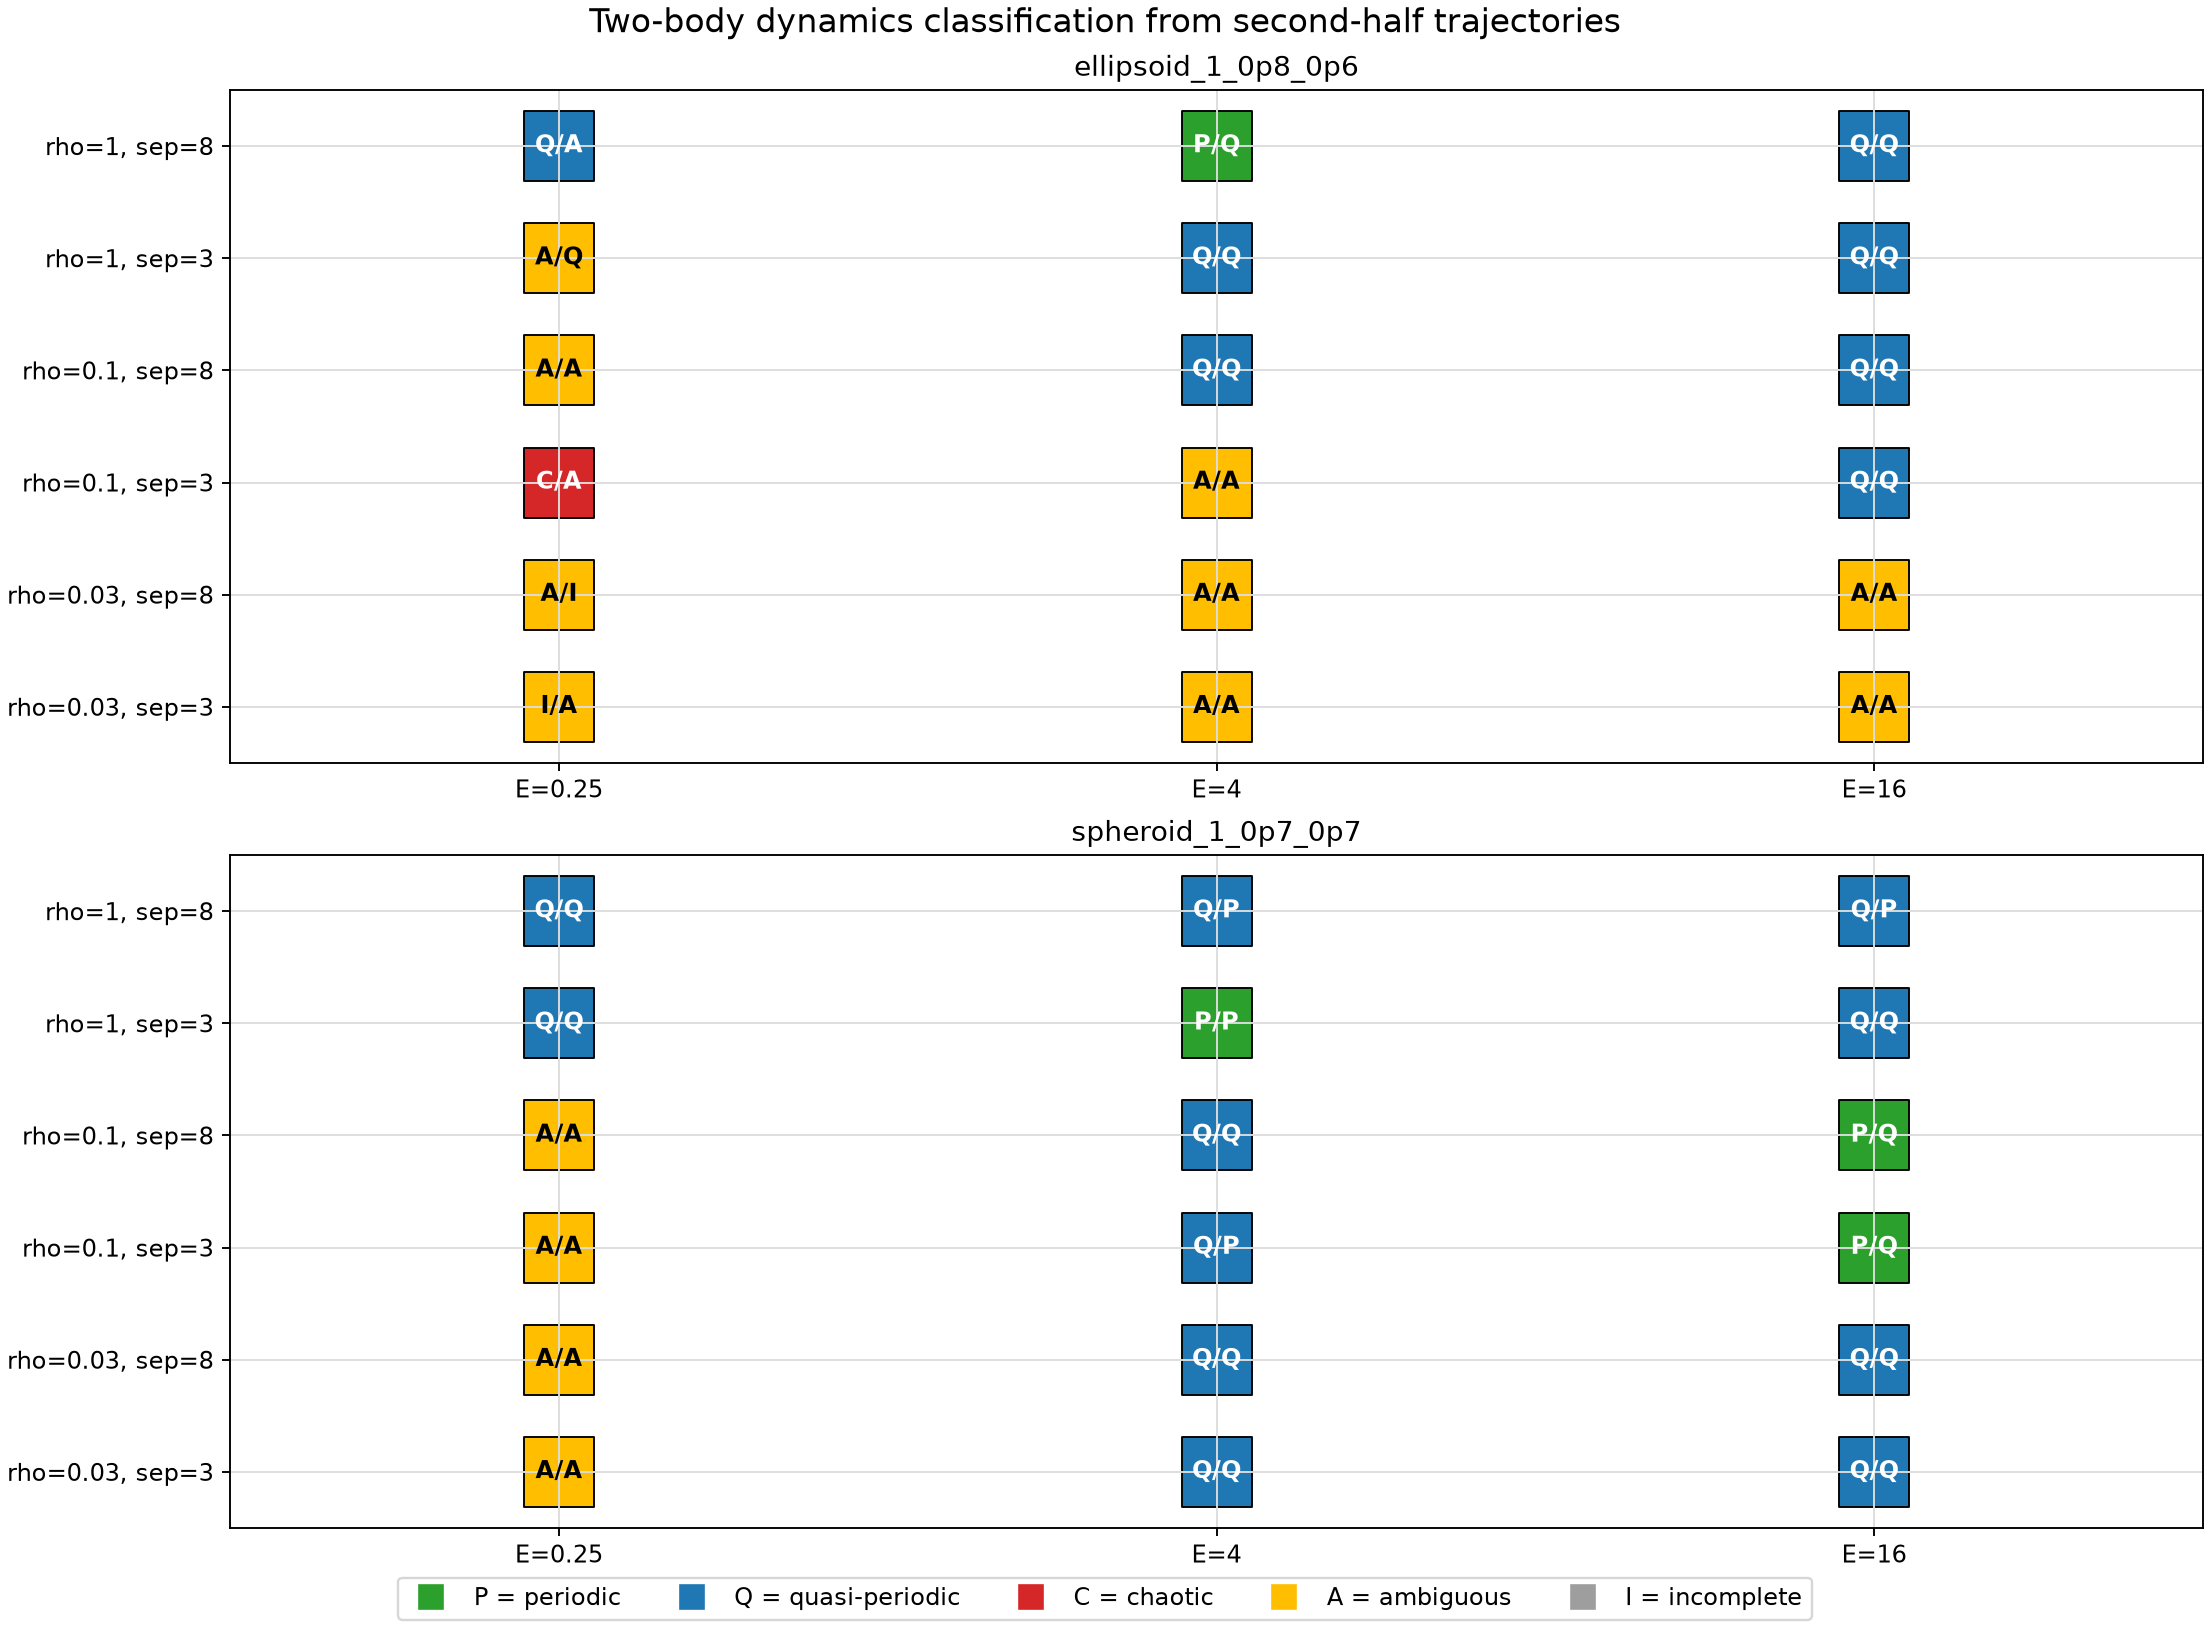

Source data for this figure (header and first rows):
name, shape_name, rho, energy_ratio, separation, repeat, status, class_body1, class_body2, class_combined, class_consensus, body1_recurrence_rate, body1_recurrence_epsilon, body1_determinism, body1_lmax_fraction, body1_mean_diag, body1_diag_entropy, body1_nearest_distance, body1_return_cv, body1_spectral_entropy, body1_peak_fraction, body1_class, body2_recurrence_rate, body2_recurrence_epsilon
spheroid_1_0p7_0p7_rho1_E0p25_sep3_run01, spheroid_1_0p7_0p7, 1.0, 0.25, 3.0, 1, ok, periodic, quasi-periodic, quasi-periodic, quasi-periodic, 0.03, 1.573, 0.9891, 0.9439, 74.96, 2.954, 0.8141, 0.1079, 0.2133, 0.9981, periodic, 0.03, 1.783
spheroid_1_0p7_0p7_rho1_E0p25_sep3_run02, spheroid_1_0p7_0p7, 1.0, 0.25, 3.0, 2, ok, quasi-periodic, quasi-periodic, ambiguous, quasi-periodic, 0.03, 2.25, 0.9806, 0.4051, 37.27, 2.962, 0.4145, 0.338, 0.3571, 0.9092, quasi-periodic, 0.03, 2.22
spheroid_1_0p7_0p7_rho1_E0p25_sep8_run01, spheroid_1_0p7_0p7, 1.0, 0.25, 8.0, 1, ok, quasi-periodic, quasi-periodic, quasi-periodic, quasi-periodic, 0.03, 2.101, 0.9707, 0.5122, 45.42, 2.225, 0.4068, 0.01615, 0.2342, 0.9873, quasi-periodic, 0.03, 1.77
spheroid_1_0p7_0p7_rho1_E0p25_sep8_run02, spheroid_1_0p7_0p7, 1.0, 0.25, 8.0, 2, ok, quasi-periodic, quasi-periodic, quasi-periodic, quasi-periodic, 0.03, 1.406, 0.9665, 0.8439, 33.14, 2.414, 0.2411, 0.5891, 0.2562, 0.9804, quasi-periodic, 0.03, 2.502
spheroid_1_0p7_0p7_rho1_E4_sep3_run01, spheroid_1_0p7_0p7, 1.0, 4.0, 3.0, 1, ok, periodic, periodic, quasi-periodic, periodic, 0.03, 1.956, 0.9755, 0.9429, 41.18, 2.126, 0.8855, 0.008325, 0.2093, 0.9999, periodic, 0.03, 2.572
spheroid_1_0p7_0p7_rho1_E4_sep3_run02, spheroid_1_0p7_0p7, 1.0, 4.0, 3.0, 2, ok, periodic, periodic, periodic, periodic, 0.03, 1.628, 0.9921, 0.9337, 54.71, 2.687, 0.6301, 0.002195, 0.1906, 0.9991, periodic, 0.03, 1.943
spheroid_1_0p7_0p7_rho1_E4_sep8_run01, spheroid_1_0p7_0p7, 1.0, 4.0, 8.0, 1, ok, periodic, quasi-periodic, quasi-periodic, quasi-periodic, 0.03, 1.423, 0.9981, 0.9306, 91.74, 3.136, 0.4949, 0.005105, 0.1987, 0.9997, periodic, 0.03, 1.769
spheroid_1_0p7_0p7_rho1_E4_sep8_run02, spheroid_1_0p7_0p7, 1.0, 4.0, 8.0, 2, ok, periodic, periodic, periodic, periodic, 0.03, 1.674, 0.9727, 0.9367, 46.01, 2.437, 0.66, 0.007976, 0.2027, 0.9994, periodic, 0.03, 2.056
spheroid_1_0p7_0p7_rho1_E16_sep3_run01, spheroid_1_0p7_0p7, 1.0, 16.0, 3.0, 1, ok, quasi-periodic, quasi-periodic, quasi-periodic, quasi-periodic, 0.03, 0.7345, 0.994, 0.6092, 57.51, 3.741, 0.1677, 0.3107, 0.1995, 1, quasi-periodic, 0.03, 0.4737
spheroid_1_0p7_0p7_rho1_E16_sep3_run02, spheroid_1_0p7_0p7, 1.0, 16.0, 3.0, 2, ok, periodic, quasi-periodic, quasi-periodic, quasi-periodic, 0.03, 1.724, 0.9745, 0.9367, 50.72, 2.488, 0.6485, 0.0, 0.1961, 0.9997, periodic, 0.03, 0.7892
spheroid_1_0p7_0p7_rho1_E16_sep8_run01, spheroid_1_0p7_0p7, 1.0, 16.0, 8.0, 1, ok, periodic, quasi-periodic, quasi-periodic, quasi-periodic, 0.03, 1.74, 1.0, 0.9408, 350.3, 3.229, 0.6424, 0.0, 0.1731, 0.9999, periodic, 0.03, 1.264
spheroid_1_0p7_0p7_rho1_E16_sep8_run02, spheroid_1_0p7_0p7, 1.0, 16.0, 8.0, 2, ok, periodic, periodic, quasi-periodic, periodic, 0.03, 1.853, 0.9726, 0.9388, 39.89, 2.5, 0.7859, 0.0, 0.1616, 0.9999, periodic, 0.03, 1.308
spheroid_1_0p7_0p7_rho0p1_E0p25_sep3_run…, spheroid_1_0p7_0p7, 0.1, 0.25, 3.0, 1, ok, ambiguous, ambiguous, ambiguous, ambiguous, 0.03, 2.732, 0.7122, 0.1092, 13.9, 3.096, 1.823, 0.7143, 0.3829, 0.8457, ambiguous, 0.03, 1.986
spheroid_1_0p7_0p7_rho0p1_E0p25_sep3_run…, spheroid_1_0p7_0p7, 0.1, 0.25, 3.0, 2, ok, ambiguous, ambiguous, ambiguous, ambiguous, 0.03, 2.345, 0.882, 0.2357, 42.18, 4.197, 1.135, 0.5825, 0.4249, 0.7708, ambiguous, 0.03, 2.684
spheroid_1_0p7_0p7_rho0p1_E0p25_sep8_run…, spheroid_1_0p7_0p7, 0.1, 0.25, 8.0, 1, ok, ambiguous, ambiguous, ambiguous, ambiguous, 0.03, 2.759, 0.7715, 0.2214, 18.9, 3.287, 1.171, 0.777, 0.3216, 0.9326, ambiguous, 0.03, 1.873
spheroid_1_0p7_0p7_rho0p1_E0p25_sep8_run…, spheroid_1_0p7_0p7, 0.1, 0.25, 8.0, 2, ok, ambiguous, ambiguous, ambiguous, ambiguous, 0.03, 2.739, 0.9008, 0.152, 39.31, 4.088, 1.634, 0.6392, 0.3472, 0.8683, ambiguous, 0.03, 2.586
spheroid_1_0p7_0p7_rho0p1_E4_sep3_run01, spheroid_1_0p7_0p7, 0.1, 4.0, 3.0, 1, ok, quasi-periodic, quasi-periodic, quasi-periodic, quasi-periodic, 0.03, 2.473, 0.994, 0.9296, 81.02, 3.614, 0.4672, 0.5723, 0.2636, 0.9947, quasi-periodic, 0.03, 1.78
spheroid_1_0p7_0p7_rho0p1_E4_sep3_run02, spheroid_1_0p7_0p7, 0.1, 4.0, 3.0, 2, ok, periodic, periodic, quasi-periodic, periodic, 0.03, 2.105, 0.9762, 0.9276, 30.49, 2.5, 0.969, 0.009367, 0.215, 0.9976, periodic, 0.03, 1.455
spheroid_1_0p7_0p7_rho0p1_E4_sep8_run01, spheroid_1_0p7_0p7, 0.1, 4.0, 8.0, 1, ok, periodic, quasi-periodic, quasi-periodic, quasi-periodic, 0.03, 2.221, 0.9497, 0.9327, 19.11, 1.952, 1.094, 0.006579, 0.2005, 0.998, periodic, 0.03, 1.639
spheroid_1_0p7_0p7_rho0p1_E4_sep8_run02, spheroid_1_0p7_0p7, 0.1, 4.0, 8.0, 2, ok, quasi-periodic, quasi-periodic, quasi-periodic, quasi-periodic, 0.03, 1.896, 0.9773, 0.7673, 48.16, 2.492, 0.2264, 0.2945, 0.3155, 0.9664, quasi-periodic, 0.03, 1.689
spheroid_1_0p7_0p7_rho0p1_E16_sep3_run01, spheroid_1_0p7_0p7, 0.1, 16.0, 3.0, 1, ok, periodic, periodic, quasi-periodic, periodic, 0.03, 1.82, 0.9688, 0.9459, 35.97, 2.067, 0.7475, 0.0, 0.2122, 0.9997, periodic, 0.03, 1.839
spheroid_1_0p7_0p7_rho0p1_E16_sep3_run02, spheroid_1_0p7_0p7, 0.1, 16.0, 3.0, 2, ok, quasi-periodic, quasi-periodic, quasi-periodic, quasi-periodic, 0.03, 0.7226, 0.9832, 0.5347, 42.33, 3.552, 0.1518, 0.3801, 0.2044, 0.9991, quasi-periodic, 0.03, 1.913
spheroid_1_0p7_0p7_rho0p1_E16_sep8_run01, spheroid_1_0p7_0p7, 0.1, 16.0, 8.0, 1, ok, periodic, periodic, quasi-periodic, periodic, 0.03, 1.717, 0.9696, 0.9378, 34.71, 2.125, 0.669, 0.05235, 0.1974, 0.9981, periodic, 0.03, 2.024
spheroid_1_0p7_0p7_rho0p1_E16_sep8_run02, spheroid_1_0p7_0p7, 0.1, 16.0, 8.0, 2, ok, quasi-periodic, ambiguous, quasi-periodic, quasi-periodic, 0.03, 1.551, 0.9944, 0.3296, 45.86, 4.05, 0.5552, 0.1767, 0.3252, 0.9557, quasi-periodic, 0.03, 2.017
spheroid_1_0p7_0p7_rho0p03_E0p25_sep3_ru…, spheroid_1_0p7_0p7, 0.03, 0.25, 3.0, 1, ok, ambiguous, quasi-periodic, ambiguous, ambiguous, 0.03, 1.618, 0.8984, 0.2, 53.41, 4.314, 1.258, 0.5284, 0.386, 0.8395, ambiguous, 0.03, 1.262
spheroid_1_0p7_0p7_rho0p03_E0p25_sep3_ru…, spheroid_1_0p7_0p7, 0.03, 0.25, 3.0, 2, ok, ambiguous, ambiguous, periodic, ambiguous, 0.03, 0.3964, 0.9991, 0.1765, 56.54, 4.693, 0.7508, 0.7867, 0.03229, 1, ambiguous, 0.03, 0.4818
spheroid_1_0p7_0p7_rho0p03_E0p25_sep8_ru…, spheroid_1_0p7_0p7, 0.03, 0.25, 8.0, 1, ok, chaotic, ambiguous, ambiguous, ambiguous, 0.03, 3.019, 0.8165, 0.198, 29.98, 3.809, 1.627, 0.7902, 0.696, 0.3701, chaotic, 0.03, 2.28
spheroid_1_0p7_0p7_rho0p03_E0p25_sep8_ru…, spheroid_1_0p7_0p7, 0.03, 0.25, 8.0, 2, ok, ambiguous, ambiguous, ambiguous, ambiguous, 0.03, 2.213, 0.8698, 0.08878, 20.88, 3.711, 0.9569, 0.5288, 0.4404, 0.709, ambiguous, 0.03, 2.34
spheroid_1_0p7_0p7_rho0p03_E4_sep3_run01, spheroid_1_0p7_0p7, 0.03, 4.0, 3.0, 1, ok, quasi-periodic, quasi-periodic, ambiguous, quasi-periodic, 0.03, 2.335, 0.9978, 0.4612, 62.77, 3.952, 0.5683, 0.1214, 0.3224, 0.9642, quasi-periodic, 0.03, 1.67
spheroid_1_0p7_0p7_rho0p03_E4_sep3_run02, spheroid_1_0p7_0p7, 0.03, 4.0, 3.0, 2, ok, quasi-periodic, quasi-periodic, ambiguous, quasi-periodic, 0.03, 2.494, 0.9272, 0.3806, 22.98, 2.177, 0.4682, 0.1003, 0.3331, 0.9583, quasi-periodic, 0.03, 2.246
spheroid_1_0p7_0p7_rho0p03_E4_sep8_run01, spheroid_1_0p7_0p7, 0.03, 4.0, 8.0, 1, ok, quasi-periodic, quasi-periodic, ambiguous, quasi-periodic, 0.03, 1.53, 0.9735, 0.4959, 27.55, 2.714, 0.2985, 0.3826, 0.2579, 0.9834, quasi-periodic, 0.03, 1.968
spheroid_1_0p7_0p7_rho0p03_E4_sep8_run02, spheroid_1_0p7_0p7, 0.03, 4.0, 8.0, 2, ok, quasi-periodic, quasi-periodic, quasi-periodic, quasi-periodic, 0.03, 1.937, 0.9458, 0.5449, 21.5, 2.202, 0.416, 0.322, 0.2549, 0.9676, quasi-periodic, 0.03, 1.739
spheroid_1_0p7_0p7_rho0p03_E16_sep3_run0…, spheroid_1_0p7_0p7, 0.03, 16.0, 3.0, 1, ok, quasi-periodic, quasi-periodic, quasi-periodic, quasi-periodic, 0.03, 1.984, 0.9979, 0.5184, 101.8, 3.521, 0.7407, 0.02374, 0.222, 0.9933, quasi-periodic, 0.03, 2.484
spheroid_1_0p7_0p7_rho0p03_E16_sep3_run0…, spheroid_1_0p7_0p7, 0.03, 16.0, 3.0, 2, ok, quasi-periodic, periodic, quasi-periodic, quasi-periodic, 0.03, 2.393, 0.9677, 0.5714, 32.74, 2.562, 0.3059, 0.001687, 0.3212, 0.9882, quasi-periodic, 0.03, 2.038
spheroid_1_0p7_0p7_rho0p03_E16_sep8_run0…, spheroid_1_0p7_0p7, 0.03, 16.0, 8.0, 1, ok, quasi-periodic, quasi-periodic, quasi-periodic, quasi-periodic, 0.03, 1.922, 0.9937, 0.9378, 119.2, 2.929, 0.7774, 0.00794, 0.2247, 0.9972, quasi-periodic, 0.03, 2.426
spheroid_1_0p7_0p7_rho0p03_E16_sep8_run0…, spheroid_1_0p7_0p7, 0.03, 16.0, 8.0, 2, ok, quasi-periodic, quasi-periodic, ambiguous, quasi-periodic, 0.03, 2.147, 0.9649, 0.8296, 28.23, 2.52, 0.3791, 0.146, 0.3329, 0.9451, quasi-periodic, 0.03, 2.02
ellipsoid_1_0p8_0p6_rho1_E0p25_sep3_run0…, ellipsoid_1_0p8_0p6, 1.0, 0.25, 3.0, 1, ok, quasi-periodic, ambiguous, ambiguous, ambiguous, 0.03, 2.085, 0.9769, 0.5133, 21.98, 3.542, 0.7259, 0.2049, 0.2157, 0.9688, quasi-periodic, 0.03, 3.106
ellipsoid_1_0p8_0p6_rho1_E0p25_sep3_run0…, ellipsoid_1_0p8_0p6, 1.0, 0.25, 3.0, 2, ok, quasi-periodic, ambiguous, quasi-periodic, quasi-periodic, 0.03, 2.377, 0.9437, 0.5908, 19.79, 2.655, 0.9412, 0.384, 0.3752, 0.9121, quasi-periodic, 0.03, 2.316
ellipsoid_1_0p8_0p6_rho1_E0p25_sep8_run0…, ellipsoid_1_0p8_0p6, 1.0, 0.25, 8.0, 1, ok, quasi-periodic, ambiguous, quasi-periodic, quasi-periodic, 0.03, 2.034, 0.9443, 0.9357, 28.26, 3.061, 0.8703, 0.1216, 0.2372, 0.9788, quasi-periodic, 0.03, 2.487
ellipsoid_1_0p8_0p6_rho1_E0p25_sep8_run0…, ellipsoid_1_0p8_0p6, 1.0, 0.25, 8.0, 2, ok, ambiguous, ambiguous, ambiguous, ambiguous, 0.03, 3.204, 0.8986, 0.199, 13.88, 2.962, 1.451, 0.6231, 0.5909, 0.5066, ambiguous, 0.03, 3.032
ellipsoid_1_0p8_0p6_rho1_E4_sep3_run01, ellipsoid_1_0p8_0p6, 1.0, 4.0, 3.0, 1, ok, quasi-periodic, quasi-periodic, quasi-periodic, quasi-periodic, 0.03, 2.388, 0.9827, 0.3673, 25.32, 3.659, 0.8678, 0.359, 0.4032, 0.7975, quasi-periodic, 0.03, 2.307
ellipsoid_1_0p8_0p6_rho1_E4_sep3_run02, ellipsoid_1_0p8_0p6, 1.0, 4.0, 3.0, 2, ok, quasi-periodic, periodic, quasi-periodic, quasi-periodic, 0.03, 2.076, 0.935, 0.9357, 22.69, 2.822, 0.6896, 0.02173, 0.2537, 0.9781, quasi-periodic, 0.03, 2.473
ellipsoid_1_0p8_0p6_rho1_E4_sep8_run01, ellipsoid_1_0p8_0p6, 1.0, 4.0, 8.0, 1, ok, periodic, periodic, quasi-periodic, periodic, 0.03, 1.785, 0.9919, 0.9459, 91.17, 3.125, 0.9458, 0.00691, 0.1199, 0.9992, periodic, 0.03, 1.672
ellipsoid_1_0p8_0p6_rho1_E4_sep8_run02, ellipsoid_1_0p8_0p6, 1.0, 4.0, 8.0, 2, ok, quasi-periodic, quasi-periodic, quasi-periodic, quasi-periodic, 0.03, 1.222, 0.9592, 0.4908, 27.5, 3.08, 0.3732, 0.1785, 0.222, 0.985, quasi-periodic, 0.03, 1.606
ellipsoid_1_0p8_0p6_rho1_E16_sep3_run01, ellipsoid_1_0p8_0p6, 1.0, 16.0, 3.0, 1, ok, quasi-periodic, quasi-periodic, quasi-periodic, quasi-periodic, 0.03, 2.422, 0.9666, 0.8898, 35.89, 2.873, 0.9919, 0.09053, 0.352, 0.913, quasi-periodic, 0.03, 2.451
ellipsoid_1_0p8_0p6_rho1_E16_sep3_run02, ellipsoid_1_0p8_0p6, 1.0, 16.0, 3.0, 2, ok, quasi-periodic, quasi-periodic, quasi-periodic, quasi-periodic, 0.03, 0.6968, 0.9614, 0.8235, 25.85, 2.422, 0.2763, 0.3652, 0.1919, 0.9975, quasi-periodic, 0.03, 1.964
ellipsoid_1_0p8_0p6_rho1_E16_sep8_run01, ellipsoid_1_0p8_0p6, 1.0, 16.0, 8.0, 1, ok, periodic, quasi-periodic, quasi-periodic, quasi-periodic, 0.03, 1.266, 0.9961, 0.9051, 72.52, 3.672, 0.2631, 0.1614, 0.2166, 0.9971, periodic, 0.03, 1.403
ellipsoid_1_0p8_0p6_rho1_E16_sep8_run02, ellipsoid_1_0p8_0p6, 1.0, 16.0, 8.0, 2, ok, quasi-periodic, quasi-periodic, quasi-periodic, quasi-periodic, 0.03, 1.232, 0.9705, 0.9071, 38.82, 2.942, 0.3595, 0.8198, 0.2151, 0.9836, quasi-periodic, 0.03, 2.563
ellipsoid_1_0p8_0p6_rho0p1_E0p25_sep3_ru…, ellipsoid_1_0p8_0p6, 0.1, 0.25, 3.0, 1, ok, chaotic, chaotic, chaotic, chaotic, 0.03, 3.692, 0.6872, 0.05204, 9.618, 2.652, 2.213, 0.6045, 0.6248, 0.4847, chaotic, 0.03, 3.498
ellipsoid_1_0p8_0p6_rho0p1_E0p25_sep3_ru…, ellipsoid_1_0p8_0p6, 0.1, 0.25, 3.0, 2, ok, ambiguous, ambiguous, ambiguous, ambiguous, 0.03, 3.155, 0.6941, 0.1571, 13.33, 2.768, 1.244, 0.9368, 0.4802, 0.6781, ambiguous, 0.03, 2.888
ellipsoid_1_0p8_0p6_rho0p1_E0p25_sep8_ru…, ellipsoid_1_0p8_0p6, 0.1, 0.25, 8.0, 1, ok, ambiguous, chaotic, ambiguous, ambiguous, 0.03, 2.857, 0.6731, 0.2122, 10.42, 2.344, 2.125, 0.7067, 0.4619, 0.7777, ambiguous, 0.03, 2.987
ellipsoid_1_0p8_0p6_rho0p1_E0p25_sep8_ru…, ellipsoid_1_0p8_0p6, 0.1, 0.25, 8.0, 2, ok, ambiguous, ambiguous, ambiguous, ambiguous, 0.03, 1.706, 0.81, 0.1153, 24.08, 3.803, 0.6565, 0.4402, 0.2612, 0.9337, ambiguous, 0.03, 1.793
ellipsoid_1_0p8_0p6_rho0p1_E4_sep3_run01, ellipsoid_1_0p8_0p6, 0.1, 4.0, 3.0, 1, ok, ambiguous, periodic, ambiguous, ambiguous, 0.03, 3.047, 0.974, 0.07959, 18.7, 3.596, 1.489, 0.6748, 0.4723, 0.6861, ambiguous, 0.03, 2.24
ellipsoid_1_0p8_0p6_rho0p1_E4_sep3_run02, ellipsoid_1_0p8_0p6, 0.1, 4.0, 3.0, 2, ok, ambiguous, quasi-periodic, ambiguous, ambiguous, 0.03, 2.639, 0.9741, 0.1296, 19.94, 3.639, 1.205, 0.5158, 0.5331, 0.567, ambiguous, 0.03, 1.429
ellipsoid_1_0p8_0p6_rho0p1_E4_sep8_run01, ellipsoid_1_0p8_0p6, 0.1, 4.0, 8.0, 1, ok, quasi-periodic, ambiguous, quasi-periodic, quasi-periodic, 0.03, 2.352, 0.9917, 0.3571, 48.69, 3.791, 2.141, 1.277, 0.3319, 0.9204, quasi-periodic, 0.03, 2.847
ellipsoid_1_0p8_0p6_rho0p1_E4_sep8_run02, ellipsoid_1_0p8_0p6, 0.1, 4.0, 8.0, 2, ok, quasi-periodic, ambiguous, quasi-periodic, quasi-periodic, 0.03, 2.119, 0.9661, 0.2643, 25.24, 3.276, 0.7946, 0.3265, 0.2824, 0.9597, quasi-periodic, 0.03, 2.455
ellipsoid_1_0p8_0p6_rho0p1_E16_sep3_run0…, ellipsoid_1_0p8_0p6, 0.1, 16.0, 3.0, 1, ok, quasi-periodic, quasi-periodic, quasi-periodic, quasi-periodic, 0.03, 1.06, 0.9809, 0.8888, 43.99, 3.033, 0.2853, 0.3844, 0.2066, 0.9849, quasi-periodic, 0.03, 2.017
ellipsoid_1_0p8_0p6_rho0p1_E16_sep3_run0…, ellipsoid_1_0p8_0p6, 0.1, 16.0, 3.0, 2, ok, quasi-periodic, quasi-periodic, quasi-periodic, quasi-periodic, 0.03, 2.171, 0.985, 0.9276, 35.36, 3.229, 0.9555, 0.01621, 0.2251, 0.9874, quasi-periodic, 0.03, 1.505
ellipsoid_1_0p8_0p6_rho0p1_E16_sep8_run0…, ellipsoid_1_0p8_0p6, 0.1, 16.0, 8.0, 1, ok, quasi-periodic, periodic, quasi-periodic, quasi-periodic, 0.03, 2.184, 0.9989, 0.9388, 116.6, 4.159, 0.9049, 0.7098, 0.1795, 0.9984, quasi-periodic, 0.03, 2.262
ellipsoid_1_0p8_0p6_rho0p1_E16_sep8_run0…, ellipsoid_1_0p8_0p6, 0.1, 16.0, 8.0, 2, ok, quasi-periodic, quasi-periodic, quasi-periodic, quasi-periodic, 0.03, 2.864, 0.9719, 0.2827, 29.99, 3.689, 1.085, 0.1839, 0.3457, 0.9167, quasi-periodic, 0.03, 1.37
... 12 more rows
